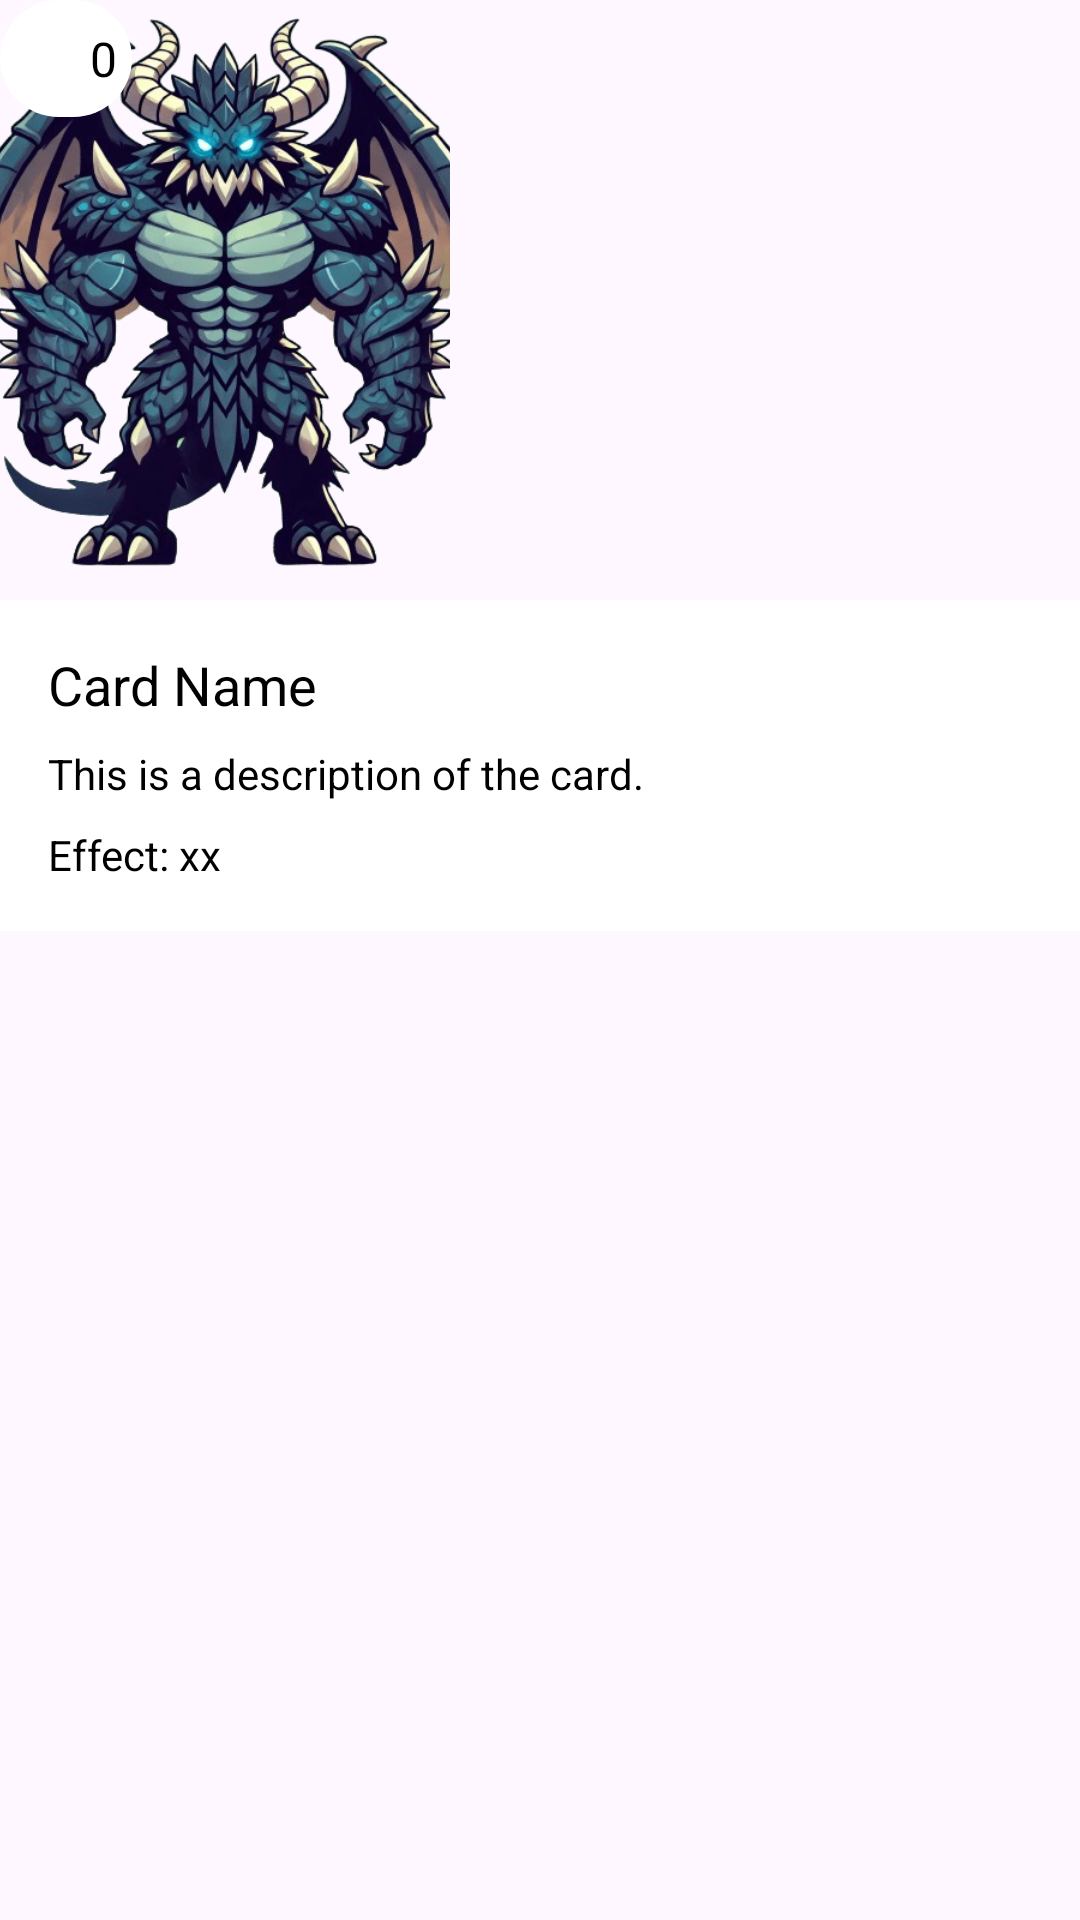

This screen was rendered from an Android layout file. Write that file and the resources it references.
<!-- AndroidManifest.xml: application theme Theme.KingOfTokyo -->
<!-- res/layout/card_card.xml -->
<?xml version="1.0" encoding="utf-8"?>
<androidx.constraintlayout.widget.ConstraintLayout xmlns:android="http://schemas.android.com/apk/res/android"
    xmlns:app="http://schemas.android.com/apk/res-auto"
    xmlns:tools="http://schemas.android.com/tools"
    android:layout_width="match_parent"
    android:layout_height="match_parent">

    
    <ImageView
        android:id="@+id/cardImage"
        android:layout_width="150dp"
        android:layout_height="200dp"
        android:scaleType="centerCrop"
        android:src="@drawable/dragon"
        app:layout_constraintStart_toStartOf="parent"
        app:layout_constraintTop_toTopOf="parent" />

    
    <LinearLayout
        android:layout_width="wrap_content"
        android:layout_height="wrap_content"
        android:background="@drawable/rounded_card_price"
        android:gravity="center_vertical"
        android:orientation="horizontal"
        app:layout_constraintStart_toStartOf="parent"
        app:layout_constraintTop_toTopOf="parent">

        
        <ImageView
            android:id="@+id/lightningIcon"
            android:layout_width="25dp"
            android:layout_height="25dp"
            android:layout_gravity="center_vertical"
            android:scaleType="centerInside"
            android:src="@drawable/energy"/>

        
        <TextView
            android:id="@+id/cardPrice"
            android:layout_width="wrap_content"
            android:layout_height="wrap_content"
            android:background="#FFFFFF"
            android:gravity="center_vertical"
            android:text="0"
            android:textColor="#000000"
            android:textSize="16sp" />
    </LinearLayout>

    <LinearLayout
        android:id="@+id/linearLayout"
        android:layout_width="match_parent"
        android:layout_height="wrap_content"
        android:layout_alignParentBottom="true"
        android:background="@android:color/white"
        android:orientation="vertical"
        android:padding="16dp"
        app:layout_constraintTop_toBottomOf="@+id/cardImage">

        
        <TextView
            android:id="@+id/cardName"
            android:layout_width="wrap_content"
            android:layout_height="wrap_content"
            android:paddingBottom="8dp"
            android:text="Card Name"
            android:textColor="#000000"
            android:textSize="18sp" />

        
        <TextView
            android:id="@+id/cardDescription"
            android:layout_width="wrap_content"
            android:layout_height="wrap_content"
            android:paddingBottom="8dp"
            android:text="This is a description of the card."
            android:textColor="#000000"
            android:textSize="14sp" />

        
        <TextView
            android:id="@+id/cardEffect"
            android:layout_width="wrap_content"
            android:layout_height="wrap_content"
            android:text="Effect: xx"
            android:textColor="#000000"
            android:textSize="14sp" />
    </LinearLayout>

</androidx.constraintlayout.widget.ConstraintLayout>
<!-- resources referenced by this layout -->
<resources>
  <!-- drawable dragon: png bitmap (drawable, 95279 bytes) -->
  <!-- drawable rounded_card_price (drawable) -->
  <?xml version="1.0" encoding="utf-8"?>
  <shape xmlns:android="http://schemas.android.com/apk/res/android" >
  
      
      <solid android:color="#FFFFFF" />
  
      
      <padding
          android:bottom="7dp"
          android:left="5dp"
          android:right="5dp"
          android:top="7dp" />
  
      
      <corners android:radius="500dp" />
  
  </shape>
  <style name="Theme.KingOfTokyo" parent="Base.Theme.KingOfTokyo" />
  <style name="Base.Theme.KingOfTokyo" parent="Theme.Material3.DayNight.NoActionBar">
          
           <item name="colorPrimary">@color/primaryDarkColor</item>
          <item name="colorAccent">@color/accentColor</item>
      </style>
  <color name="primaryDarkColor">#618284</color>
  <color name="accentColor">#f2c88d</color>
</resources>
